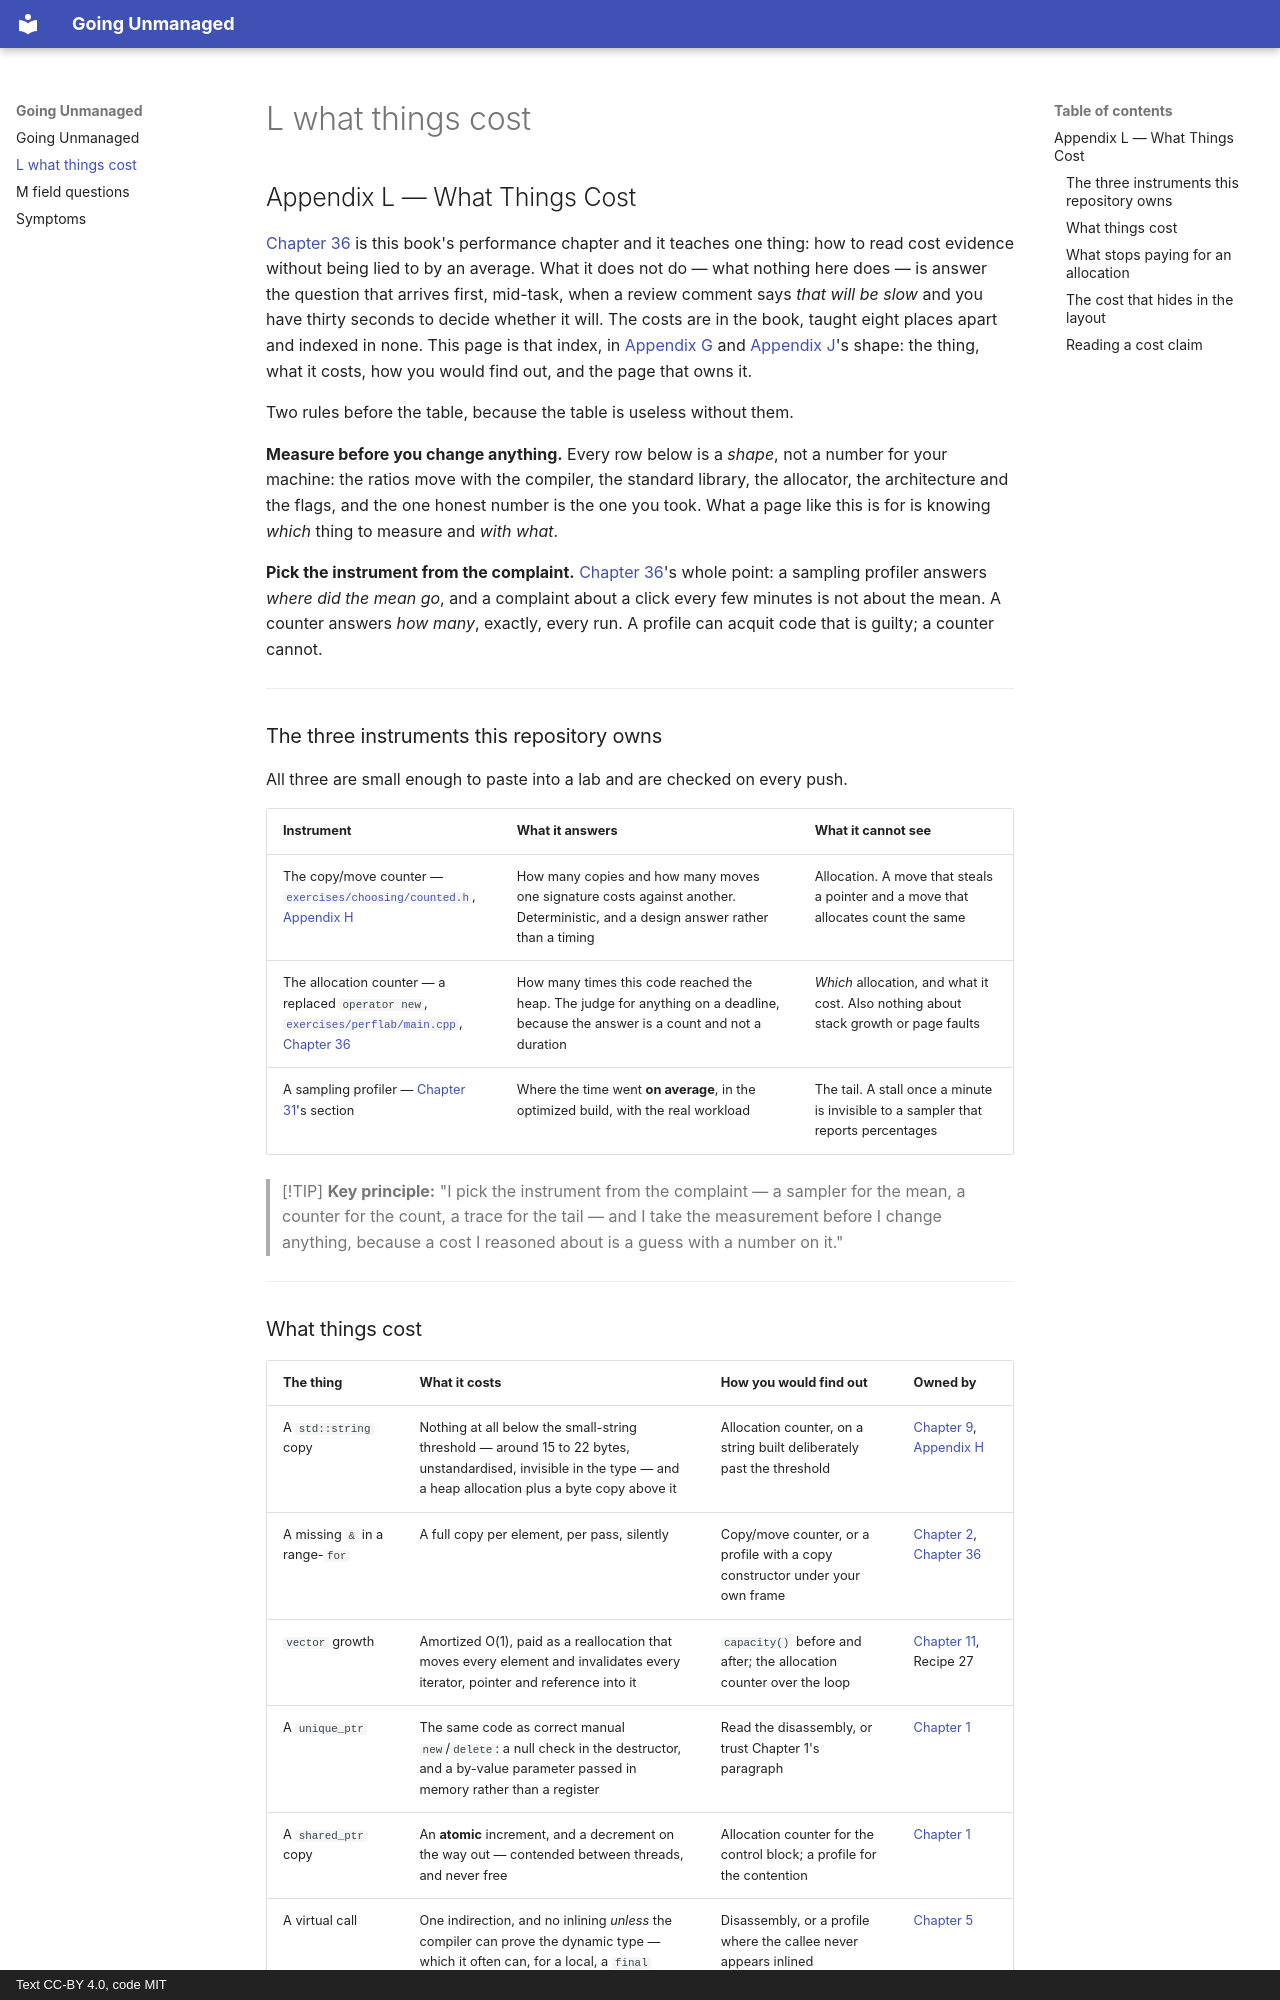

repository: mkhomutov/going-unmanaged · page: L-what-things-cost/index.html · generator: mkdocs · copyright: Text CC-BY 4.0, code MIT

## Appendix L — What Things Cost

[Chapter 36](36-the-host-stutters.md#chapter-36--dropouts-with-the-plug-in-loaded) is this book's performance chapter and it teaches one thing: how to read cost evidence without being lied to by an average. What it does not do — what nothing here does — is answer the question that arrives first, mid-task, when a review comment says *that will be slow* and you have thirty seconds to decide whether it will. The costs are in the book, taught eight places apart and indexed in none. This page is that index, in [Appendix G](G-the-bridge-catalogue.md#appendix-g--the-bridge-catalogue) and [Appendix J](J-cmake-catalogue.md#appendix-j--the-cmake-catalogue)'s shape: the thing, what it costs, how you would find out, and the page that owns it.

Two rules before the table, because the table is useless without them.

**Measure before you change anything.** Every row below is a *shape*, not a number for your machine: the ratios move with the compiler, the standard library, the allocator, the architecture and the flags, and the one honest number is the one you took. What a page like this is for is knowing *which* thing to measure and *with what*.

**Pick the instrument from the complaint.** [Chapter 36](36-the-host-stutters.md#chapter-36--dropouts-with-the-plug-in-loaded)'s whole point: a sampling profiler answers *where did the mean go*, and a complaint about a click every few minutes is not about the mean. A counter answers *how many*, exactly, every run. A profile can acquit code that is guilty; a counter cannot.

---

### The three instruments this repository owns

All three are small enough to paste into a lab and are checked on every push.

| Instrument | What it answers | What it cannot see |
|---|---|---|
| The copy/move counter — [`exercises/choosing/counted.h`](https://github.com/mkhomutov/going-unmanaged/blob/main/exercises/choosing/counted.h), [Appendix H](H-choosing.md#appendix-h--choosing-signatures-containers-and-storage) | How many copies and how many moves one signature costs against another. Deterministic, and a design answer rather than a timing | Allocation. A move that steals a pointer and a move that allocates count the same |
| The allocation counter — a replaced `operator new`, [`exercises/perflab/main.cpp`](https://github.com/mkhomutov/going-unmanaged/blob/main/exercises/perflab/main.cpp), [Chapter 36](36-the-host-stutters.md#chapter-36--dropouts-with-the-plug-in-loaded) | How many times this code reached the heap. The judge for anything on a deadline, because the answer is a count and not a duration | *Which* allocation, and what it cost. Also nothing about stack growth or page faults |
| A sampling profiler — [Chapter 31](31-reading-what-the-tools-tell-you.md#chapter-31--reading-what-the-tools-tell-you)'s section | Where the time went **on average**, in the optimized build, with the real workload | The tail. A stall once a minute is invisible to a sampler that reports percentages |

> [!TIP]
> **Key principle:** "I pick the instrument from the complaint — a sampler for the mean, a counter for the count, a trace for the tail — and I take the measurement before I change anything, because a cost I reasoned about is a guess with a number on it."

---
